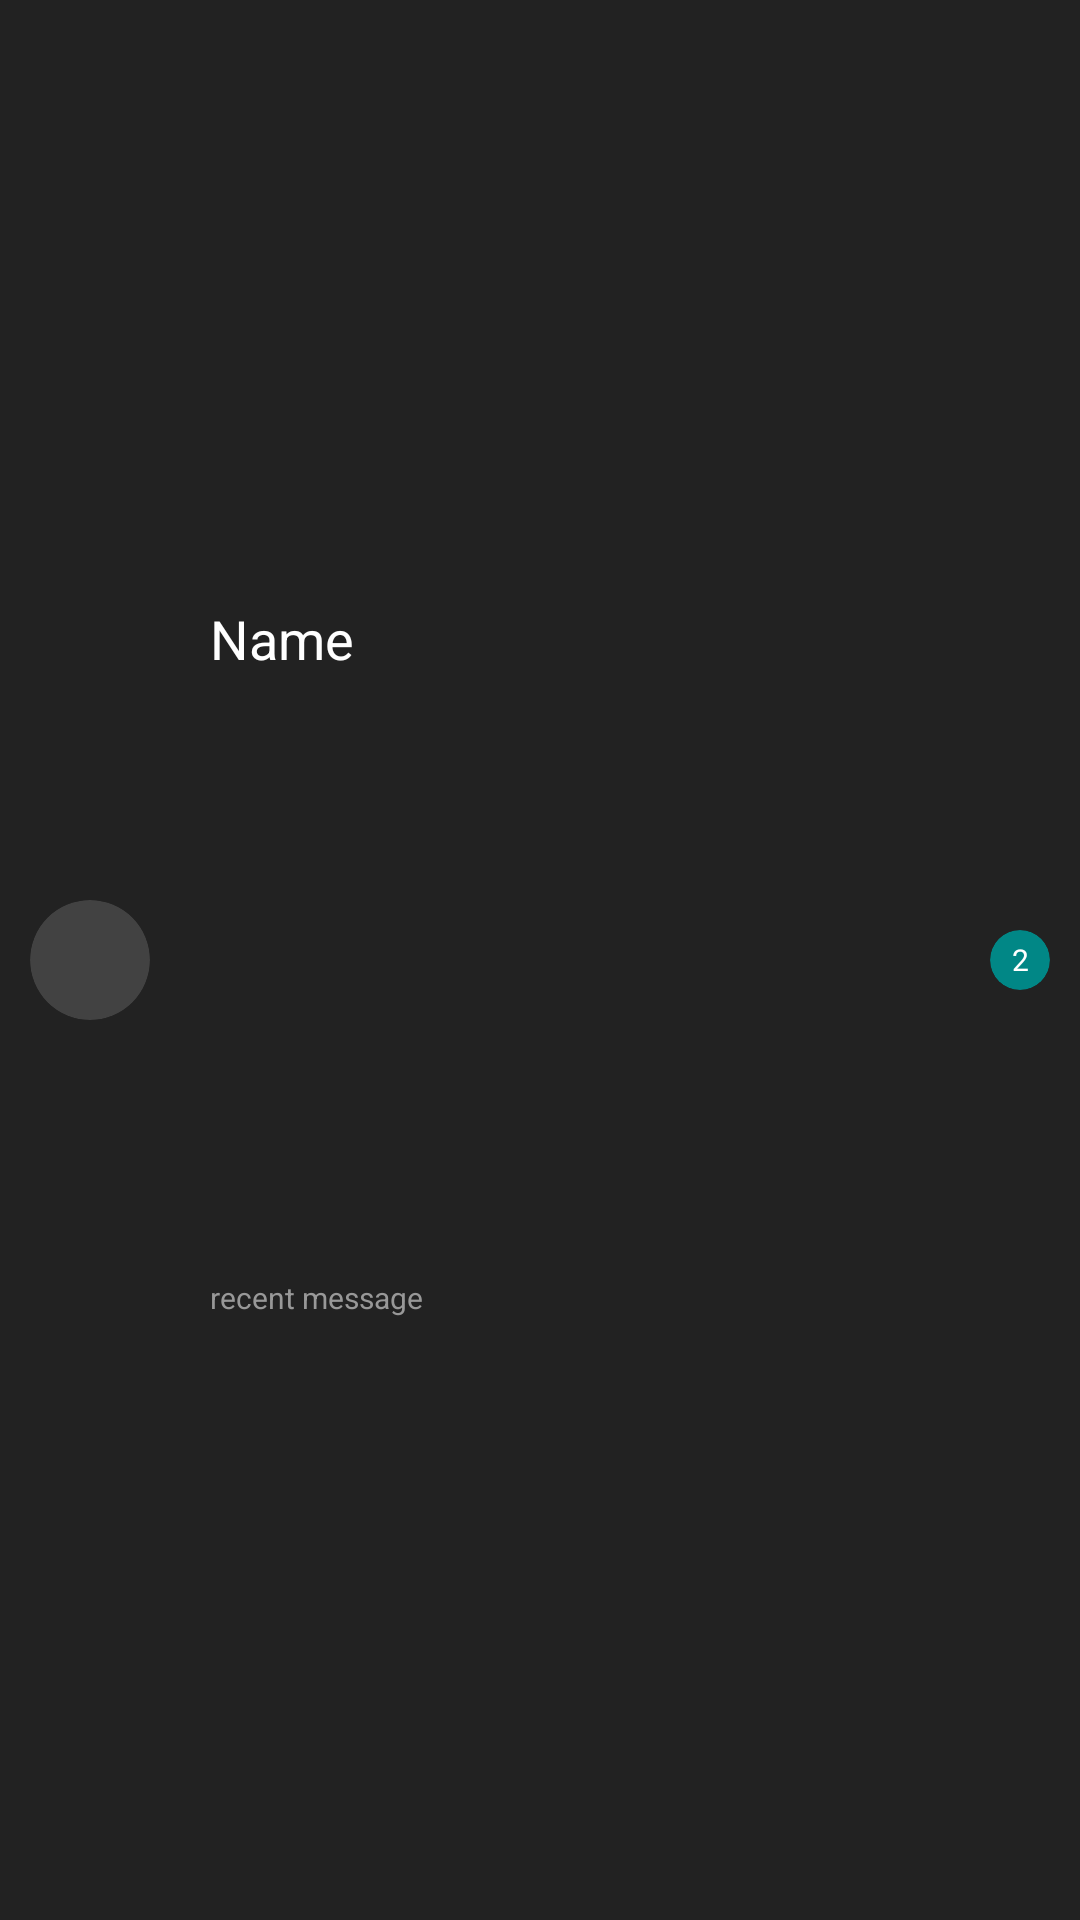

Layout XML and referenced resources for this Android screen:
<!-- AndroidManifest.xml: application theme Theme.Chearby -->
<!-- res/layout/chat_item.xml -->
<?xml version="1.0" encoding="utf-8"?>
<androidx.constraintlayout.widget.ConstraintLayout xmlns:android="http://schemas.android.com/apk/res/android"
    android:id="@+id/chat_item_layout"
    android:layout_width="match_parent"
    android:layout_height="50dp"
    xmlns:app="http://schemas.android.com/apk/res-auto"
    android:background="#222222"
    android:layout_marginTop="10dp"
    >

    <androidx.cardview.widget.CardView
        android:id="@+id/profile_cv1"
        android:layout_width="40dp"
        android:layout_height="40dp"
        android:layout_gravity="center"
        app:layout_constraintTop_toTopOf="parent"
        app:layout_constraintLeft_toLeftOf="parent"
        app:layout_constraintBottom_toBottomOf="parent"
        android:layout_marginLeft="10dp"
        app:cardCornerRadius="25dp"
        >

    <ImageView
        android:id="@+id/chat_item_img"
        android:layout_width="40dp"
        android:layout_height="40dp"
        android:layout_gravity="center"
        android:background="@drawable/ic_baseline_account_circle_24"
        android:backgroundTint = "#454545"
        />
    </androidx.cardview.widget.CardView>

    <TextView
        android:id="@+id/chat_name"
        android:layout_width="match_parent"
        android:layout_height="wrap_content"
        app:layout_constraintTop_toTopOf="parent"
        app:layout_constraintLeft_toRightOf="@id/profile_cv1"
        app:layout_constraintBottom_toTopOf="@id/recent_msg"
        app:layout_constraintRight_toRightOf="parent"
        android:layout_marginRight="40dp"
        android:layout_marginLeft="70dp"
        android:text="Name"
        android:textColor="@color/white"
        android:textSize="18sp"
        />

    <TextView
        android:id="@+id/recent_msg"
        android:layout_width="match_parent"
        android:layout_height="wrap_content"
        app:layout_constraintTop_toBottomOf="@id/chat_name"
        app:layout_constraintBottom_toBottomOf="parent"
        app:layout_constraintLeft_toRightOf="@id/profile_cv1"
        app:layout_constraintRight_toRightOf="parent"
        android:layout_marginLeft="70dp"
        android:text="recent message"
        android:textColor="#989898"
        android:textSize="10sp"
        android:layout_marginRight="40dp"
        />

    <androidx.cardview.widget.CardView
        android:id="@+id/count_of_msg_cv"
        android:layout_width="20dp"
        android:layout_height="20dp"
        android:layout_gravity="center"
        app:layout_constraintTop_toTopOf="parent"
        app:layout_constraintRight_toRightOf="parent"
        app:layout_constraintBottom_toBottomOf="parent"
        android:layout_marginRight="10dp"
        android:backgroundTint="@color/teal_700"
        app:cardCornerRadius="25dp"
        >
    <TextView
        android:id="@+id/count_of_msg"
        android:layout_width="match_parent"
        android:layout_height="match_parent"
        app:layout_constraintTop_toBottomOf="@id/chat_name"
        app:layout_constraintBottom_toBottomOf="parent"
        app:layout_constraintLeft_toRightOf="@id/profile_cv1"
        android:text="2"
        android:textColor="@color/white"
        android:textSize="10sp"
        android:gravity="center"
        />
    </androidx.cardview.widget.CardView>
</androidx.constraintlayout.widget.ConstraintLayout>
<!-- resources referenced by this layout -->
<resources>
  <style name="Theme.Chearby" parent="Theme.MaterialComponents.DayNight.NoActionBar">
          
          <item name="colorPrimary">@color/white</item>
          
          <item name="colorSecondary">#303030</item>
          
          <item name="android:statusBarColor" tools:targetApi="l">?attr/colorSecondary</item>
          
      </style>
  <!-- not gathered from this repository: default colours our renderer supplied (Android Studio template values) -->
  <color name="teal_700">#FF018786</color>
  <color name="white">#FFFFFFFF</color>
</resources>
